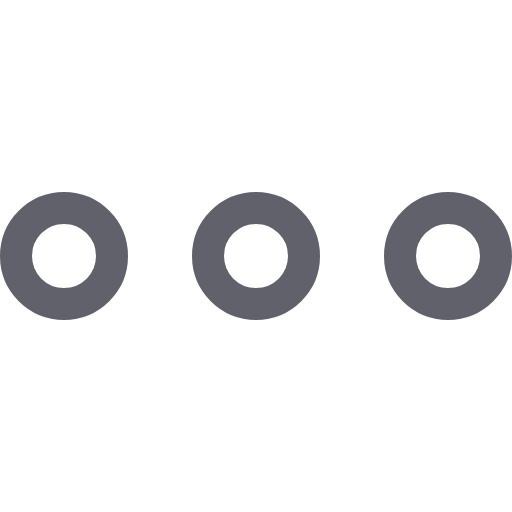
t = 0.00 s
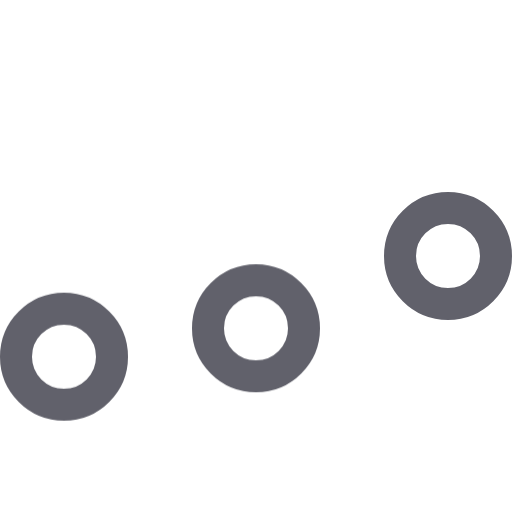
t = 0.20 s
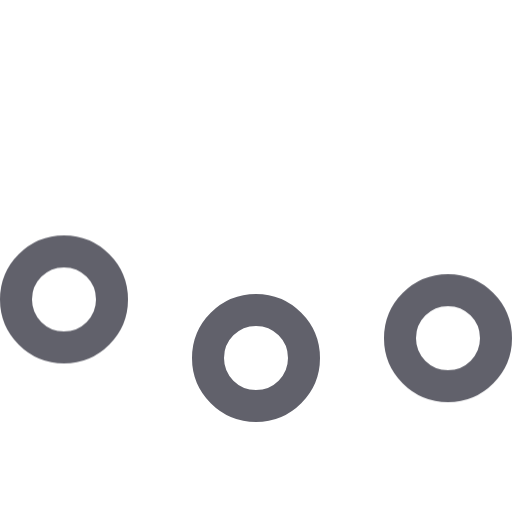
t = 0.32 s
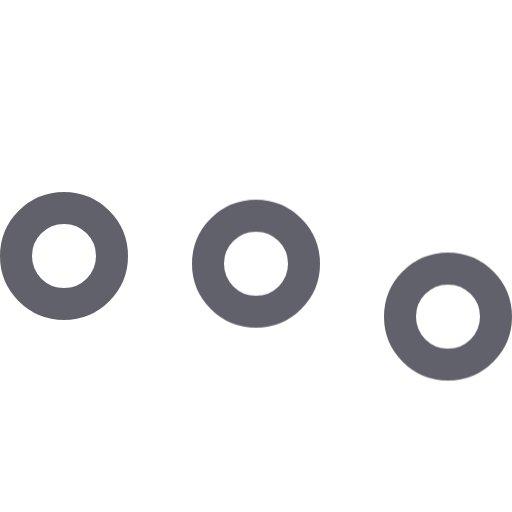
t = 0.50 s
t = 0.68 s: frame unchanged from t = 0.00 s, image omitted
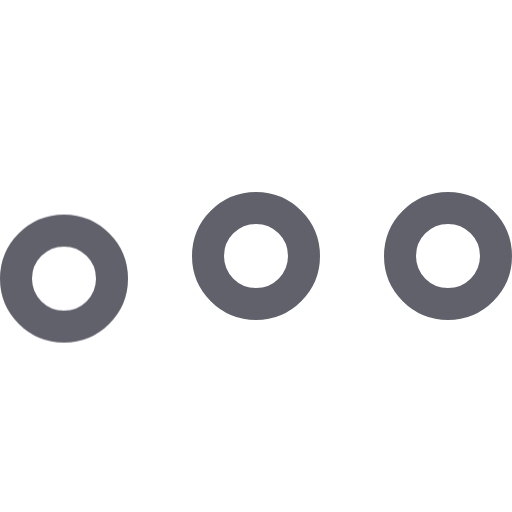
t = 0.84 s

The animated SVG that drew these frames (rendered in a browser with its animation timeline set to each time). Animation: 1 CSS @keyframes rule; one cycle of 1.00 s, repeats indefinitely.

<svg xmlns="http://www.w3.org/2000/svg" height="32" width="32" viewBox="0 0 32 32"><title>dots anim 3 4</title><g stroke-linecap="round" fill="#61616b" stroke-linejoin="round" class="nc-icon-wrapper"><g class="nc-loop-dots-3-32-icon-o"><circle cx="4" cy="16" fill="none" r="3" stroke="#61616b" stroke-width="2"></circle><circle cx="16" cy="16" fill="none" r="3" stroke="#61616b" stroke-width="2" data-color="color-2"></circle><circle cx="28" cy="16" fill="none" r="3" stroke="#61616b" stroke-width="2"></circle></g><style>.nc-loop-dots-3-32-icon-o>*{--animation-duration:0.8s;transform-origin:50% 50%;animation:nc-loop-dots-3-anim var(--animation-duration) infinite}.nc-loop-dots-3-32-icon-o>:nth-child(2){animation-delay:.1s}.nc-loop-dots-3-32-icon-o>:nth-child(3){animation-delay:.2s}@keyframes nc-loop-dots-3-anim{0%,100%,60%{transform:translateY(0)}30%{transform:translateY(20%)}}</style></g></svg>
